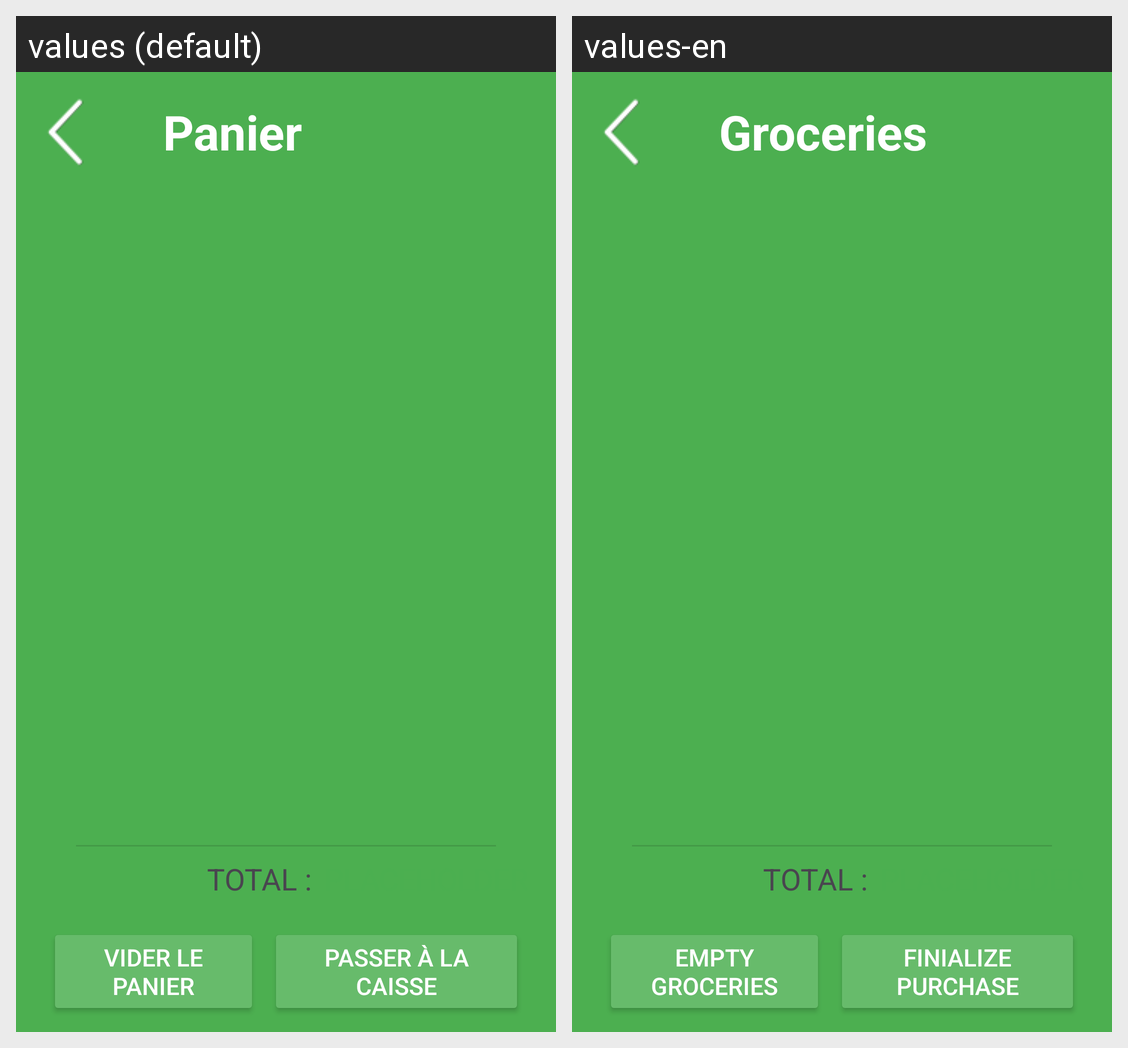

The same Android screen rendered under two of its app's locales, left to right. List the strings drawn on it with the default value and each locale's translation.
Android screen res/layout/activity_panier.xml rendered under 2 locales, left to right: values (default), values-en. Device: Nexus 5 (rendered at 1080×1920; each locale shown at half size, 540×960, under a caption strip naming it); theme Theme.PFI.
Strings drawn on this screen, with the default value and each locale's value (text and hints the layout hard-codes, and strings that could not be matched under every locale, appear in the picture but are not listed):

panier_titre
  values: Panier
  values-en: Groceries

panier_total_label
  values: TOTAL :
  values-en: TOTAL :  [not translated; the default value is used]

panier_viderPanier
  values: Vider le panier
  values-en: Empty groceries

panier_allerCaisse
  values: Passer à la caisse
  values-en: Finialize purchase
